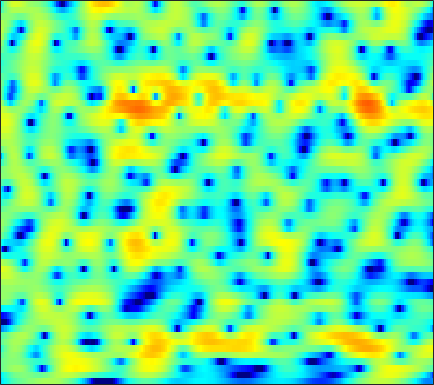

The data file committed next to this chart (first rows):
-6.6449, -5.754, -4.7329, -3.8688, -3.3041, -2.6538, -2.1177, -1.7522, -1.3228, -0.95212, -0.60902, -0.36962, -0.071731, 0.20819, 0.40565, 0.6574, 0.88826, 1.0482, 1.238, 1.3977, 1.5171, 1.5871, 1.6367, 1.6341
-5.897, -4.877, -3.687, -2.683, -2.044, -1.345, -0.8027, -0.4908, -0.1921, -0.0196, 0.04076, 0.02131, -0.08488, -0.2629, -0.4301, -0.6662, -0.8818, -0.9917, -1.034, -0.9205, -0.6441, -0.3431, 0.143, 0.6763
-1.095, -0.643, -0.09076, 0.3798, 0.6735, 0.9807, 1.173, 1.235, 1.201, 1.024, 0.6813, 0.3081, -0.3707, -1.299, -2.205, -3.769, -5.918, -8.115, -12.32, -16.77, -12.72, -8.93, -5.255, -2.629
-0.8902, -0.5833, -0.2191, 0.06354, 0.2125, 0.3187, 0.3123, 0.2275, 0.0187, -0.2895, -0.6955, -1.052, -1.583, -2.141, -2.553, -3.049, -3.424, -3.606, -3.655, -3.444, -2.97, -2.449, -1.588, -0.6326
-1.892, -1.243, -0.4815, 0.1086, 0.4099, 0.6363, 0.6382, 0.4923, 0.08777, -0.5636, -1.488, -2.374, -3.843, -5.656, -7.199, -9.164, -9.98, -9.324, -7.436, -5.33, -3.466, -2.237, -0.7995, 0.4396
-3.734, -2.372, -1.008, -0.01821, 0.5033, 0.9632, 1.178, 1.173, 0.9187, 0.3933, -0.4201, -1.22, -2.499, -4, -5.163, -6.456, -6.98, -6.675, -5.591, -4.168, -2.719, -1.702, -0.4757, 0.6058
-1.433, -0.8423, -0.1228, 0.4956, 0.8754, 1.28, 1.545, 1.645, 1.628, 1.441, 1.077, 0.701, 0.07582, -0.6544, -1.241, -2.034, -2.819, -3.348, -3.933, -4.211, -4.032, -3.573, -2.613, -1.463
-2.252, -1.833, -1.191, -0.4966, 0.01673, 0.6438, 1.159, 1.457, 1.753, 1.921, 1.934, 1.827, 1.5, 0.9257, 0.3137, -0.7813, -2.3, -3.831, -6.771, -11.71, -19.09, -13.72, -7.301, -3.582
-10.37, -9.619, -8.42, -7.05, -5.959, -4.533, -3.226, -2.36, -1.358, -0.5468, 0.06745, 0.4011, 0.6787, 0.7796, 0.7349, 0.5328, 0.2082, -0.08063, -0.4558, -0.7118, -0.7064, -0.4925, 0.03273, 0.7307
-24.97, -26.59, -23.12, -17.46, -14.19, -10.87, -8.304, -6.698, -4.91, -3.472, -2.332, -1.627, -0.8457, -0.196, 0.1965, 0.6236, 0.9463, 1.137, 1.354, 1.554, 1.752, 1.901, 2.098, 2.298
-15.93, -15.71, -14.86, -13.26, -11.79, -9.879, -8.217, -7.115, -5.796, -4.623, -3.535, -2.753, -1.762, -0.8353, -0.1994, 0.5593, 1.192, 1.586, 2, 2.302, 2.496, 2.573, 2.611, 2.589
-5.673, -5.605, -5.46, -5.392, -5.408, -5.52, -5.746, -6.024, -6.464, -6.625, -6.005, -4.971, -3.202, -1.438, -0.2669, 1.05, 2.068, 2.639, 3.151, 3.385, 3.359, 3.193, 2.794, 2.214
0.4131, 0.3694, 0.1877, -0.1741, -0.6261, -1.562, -2.983, -4.536, -7.646, -12.51, -13.29, -8.776, -4.211, -1.148, 0.5215, 2.159, 3.272, 3.824, 4.221, 4.248, 3.905, 3.383, 2.277, 0.5785
0.7462, 0.8319, 0.8045, 0.6433, 0.4377, 0.03785, -0.4859, -0.8912, -1.35, -1.625, -1.549, -1.212, -0.5219, 0.2502, 0.8128, 1.463, 1.932, 2.138, 2.21, 2.054, 1.651, 1.179, 0.3258, -0.7445
0.5149, 0.7278, 0.895, 0.9476, 0.9283, 0.8498, 0.7282, 0.6249, 0.5042, 0.4316, 0.4328, 0.4732, 0.5758, 0.7075, 0.8018, 0.8865, 0.8971, 0.8405, 0.6612, 0.3551, -0.06393, -0.4432, -0.997, -1.569
1.341, 1.556, 1.738, 1.799, 1.775, 1.686, 1.553, 1.431, 1.259, 1.117, 1.008, 0.9403, 0.8806, 0.851, 0.824, 0.7484, 0.6039, 0.4346, 0.09915, -0.3822, -1.013, -1.572, -2.41, -3.295
2.934, 3.019, 3.003, 2.862, 2.68, 2.333, 1.902, 1.546, 1.065, 0.6221, 0.2929, 0.1686, 0.1619, 0.2883, 0.4316, 0.6201, 0.7081, 0.6631, 0.4099, -0.1121, -0.9785, -1.899, -3.588, -5.933
4.054, 3.918, 3.599, 3.149, 2.714, 1.949, 0.9532, 0.05421, -1.388, -3.078, -4.607, -5.098, -4.468, -2.934, -1.723, -0.3309, 0.6808, 1.172, 1.484, 1.413, 0.9388, 0.3098, -0.9064, -2.548
2.102, 1.714, 1.186, 0.5997, 0.1094, -0.65, -1.68, -2.728, -4.634, -7.429, -11.78, -14.7, -11.07, -6.438, -3.93, -1.521, 0.1495, 1.05, 1.863, 2.297, 2.424, 2.346, 2.057, 1.623
-3.098, -4.043, -4.768, -4.91, -4.78, -4.506, -4.347, -4.382, -4.529, -4.696, -4.761, -4.519, -3.785, -2.702, -1.752, -0.4881, 0.6333, 1.353, 2.129, 2.667, 2.988, 3.093, 3.062, 2.869
-10.55, -17.36, -23.98, -13.16, -10, -7.725, -6.426, -5.754, -5.12, -4.572, -3.877, -3.298, -2.431, -1.419, -0.6207, 0.4118, 1.41, 2.079, 2.837, 3.424, 3.802, 3.938, 3.918, 3.658
-4.009, -5.332, -6.426, -6.891, -6.931, -7.054, -7.417, -7.724, -8.026, -7.91, -7.014, -6.058, -4.592, -3.011, -1.854, -0.4047, 0.9352, 1.836, 2.868, 3.695, 4.277, 4.536, 4.636, 4.413
-0.4224, -1.294, -2.52, -3.874, -5.103, -7.078, -9.803, -12.77, -19.14, -27.5, -17.43, -13.7, -10.29, -7.778, -6.125, -3.99, -2.003, -0.6436, 0.9525, 2.241, 3.223, 3.763, 4.202, 4.331
0.644, 0.008232, -1.036, -2.272, -3.401, -5.168, -7.241, -8.968, -11.22, -12.96, -14.01, -14.72, -15.86, -16.05, -14.02, -9.881, -6.197, -3.951, -1.562, 0.2853, 1.68, 2.474, 3.242, 3.724
1.004, 0.6703, 0.06692, -0.6669, -1.307, -2.316, -3.423, -4.348, -5.671, -7.089, -8.778, -10.16, -12.36, -13.38, -12.16, -8.89, -5.827, -3.921, -1.86, -0.2686, 0.966, 1.687, 2.436, 2.975
0.3024, 0.2994, 0.2377, 0.05373, -0.1319, -0.47, -0.8887, -1.249, -1.78, -2.336, -2.869, -3.224, -3.526, -3.52, -3.293, -2.717, -1.982, -1.405, -0.6812, -0.06583, 0.4458, 0.7621, 1.129, 1.456
-1.514, -1.056, -0.5355, -0.1333, 0.09493, 0.352, 0.516, 0.6104, 0.6775, 0.6944, 0.6734, 0.6289, 0.6003, 0.5377, 0.5043, 0.4214, 0.2895, 0.1375, -0.17, -0.5764, -1.077, -1.433, -1.758, -1.753
-3.731, -2.948, -2.167, -1.426, -0.8693, -0.1079, 0.6571, 1.182, 1.796, 2.276, 2.605, 2.766, 2.825, 2.736, 2.554, 2.153, 1.545, 0.9188, -0.2024, -1.759, -3.943, -6.178, -10.06, -12.01
-5.605, -6.008, -6.567, -6.355, -5.325, -3.385, -1.377, -0.09017, 1.296, 2.325, 3.001, 3.332, 3.491, 3.423, 3.198, 2.708, 1.966, 1.248, 0.05892, -1.447, -3.284, -4.881, -6.89, -7.547
-5.968, -8.247, -13.39, -18.6, -12.28, -6.42, -2.892, -1.028, 0.7592, 1.964, 2.73, 3.045, 3.182, 3.011, 2.707, 2.084, 1.251, 0.5321, -0.4752, -1.442, -2.214, -2.569, -2.688, -2.356
-1.71, -2.28, -2.773, -2.766, -2.296, -1.284, -0.08191, 0.7453, 1.686, 2.33, 2.714, 2.785, 2.659, 2.204, 1.67, 0.6474, -0.6923, -1.925, -3.799, -5.597, -6.544, -6.287, -5.003, -3.367
0.4292, 0.4173, 0.4904, 0.7065, 0.9321, 1.317, 1.715, 1.989, 2.258, 2.405, 2.354, 2.208, 1.801, 1.173, 0.5076, -0.6638, -2.315, -3.985, -7.154, -12.33, -19.77, -14.57, -8.434, -4.93
-0.1849, 0.09843, 0.5259, 1.005, 1.319, 1.687, 1.905, 1.989, 1.94, 1.765, 1.423, 1.13, 0.6172, 0.08448, -0.3654, -0.9889, -1.736, -2.341, -3.192, -3.864, -4.069, -3.794, -2.991, -1.974
-3.504, -2.378, -0.8651, 0.3651, 1.056, 1.647, 1.886, 1.836, 1.492, 0.8339, -0.03379, -0.7833, -1.656, -2.194, -2.25, -1.97, -1.462, -1.069, -0.5953, -0.1918, 0.1845, 0.4481, 0.7641, 1.011
-8.545, -4.619, -1.429, 0.5008, 1.429, 2.096, 2.247, 2.006, 1.241, -0.15, -2.306, -4.656, -9.269, -13.63, -10.54, -5.824, -2.729, -1.138, 0.4087, 1.477, 2.204, 2.562, 2.833, 2.842
-1.204, -0.4725, 0.5225, 1.358, 1.775, 2.04, 1.92, 1.587, 0.7841, -0.4284, -2.077, -3.569, -5.538, -6.525, -5.976, -4.216, -2.32, -1.095, 0.2049, 1.185, 1.855, 2.181, 2.376, 2.3
1.402, 1.545, 1.75, 1.874, 1.888, 1.768, 1.452, 1.103, 0.4782, -0.2703, -1.07, -1.658, -2.24, -2.536, -2.506, -2.182, -1.629, -1.134, -0.4663, 0.1224, 0.5846, 0.8246, 0.9654, 0.91
2.607, 2.648, 2.634, 2.506, 2.335, 1.976, 1.496, 1.037, 0.3287, -0.4631, -1.292, -1.844, -2.502, -2.882, -2.982, -2.826, -2.434, -2.034, -1.431, -0.8525, -0.3582, -0.082, 0.1571, 0.2145
3.593, 3.637, 3.557, 3.342, 3.074, 2.569, 1.887, 1.238, 0.1981, -1.069, -2.535, -3.735, -5.317, -6.487, -6.756, -6.197, -5, -4.01, -2.795, -1.757, -0.9432, -0.4781, -0.03917, 0.1723
4.146, 4.232, 4.161, 3.94, 3.645, 3.106, 2.336, 1.599, 0.3666, -1.291, -3.479, -5.775, -10.17, -19.47, -27.38, -13.05, -8.153, -5.943, -3.874, -2.378, -1.272, -0.6287, -0.03012, 0.3114
3.878, 3.914, 3.811, 3.541, 3.257, 2.806, 2.238, 1.736, 0.8801, -0.2394, -1.649, -2.859, -4.617, -6.012, -6.56, -6.374, -5.57, -4.915, -3.94, -2.953, -1.938, -1.188, -0.3758, 0.2143
3.204, 2.818, 2.174, 1.472, 1.092, 0.7863, 0.7735, 0.8296, 0.8383, 0.7554, 0.4289, 0.06122, -0.5459, -1.355, -2.035, -3.098, -4.439, -5.533, -6.814, -6.631, -4.752, -3.081, -1.076, 0.3382
1.632, 0.1351, -2.518, -5.612, -7.329, -6.799, -4.435, -2.789, -1.019, 0.2094, 0.9853, 1.241, 1.247, 0.8197, 0.2081, -1.156, -3.337, -5.796, -10.86, -12.2, -6.595, -3.515, -0.7321, 1.095
-0.4459, -2.52, -6.065, -10.37, -13.06, -12.29, -8.917, -6.521, -3.905, -1.867, -0.2981, 0.5425, 1.227, 1.512, 1.445, 1.027, 0.3746, -0.1847, -0.7952, -0.957, -0.6148, -0.1648, 0.5289, 1.152
-0.5794, -2.309, -5.013, -7.995, -10.34, -12.66, -11.74, -9.248, -5.725, -2.857, -0.71, 0.5595, 1.774, 2.54, 2.852, 3.011, 2.891, 2.686, 2.316, 1.849, 1.319, 0.8819, 0.2633, -0.3466
-0.2571, -1.491, -3.498, -6.039, -8.427, -11.56, -10.71, -7.803, -4.247, -1.544, 0.5079, 1.714, 2.903, 3.688, 4.066, 4.292, 4.218, 3.976, 3.411, 2.541, 1.309, 0.0882, -2.071, -5.065
-1.383, -1.652, -2.096, -2.609, -2.906, -2.976, -2.575, -1.964, -0.888, 0.2942, 1.405, 2.113, 2.898, 3.442, 3.693, 3.8, 3.664, 3.383, 2.752, 1.809, 0.5032, -0.7583, -2.91, -5.637
-3.268, -2.758, -2.281, -1.925, -1.668, -1.283, -0.8111, -0.4016, 0.2154, 0.8759, 1.513, 1.936, 2.418, 2.77, 2.913, 2.949, 2.792, 2.546, 2.035, 1.325, 0.4284, -0.3366, -1.456, -2.539
-3.959, -3.253, -2.576, -2.027, -1.666, -1.212, -0.7238, -0.3377, 0.2131, 0.7799, 1.321, 1.689, 2.102, 2.413, 2.547, 2.599, 2.479, 2.284, 1.878, 1.326, 0.6539, 0.09628, -0.6703, -1.415
-2.743, -2.558, -2.406, -2.305, -2.203, -1.968, -1.565, -1.135, -0.4621, 0.2584, 0.9744, 1.485, 2.048, 2.474, 2.702, 2.845, 2.799, 2.63, 2.244, 1.671, 0.9341, 0.2894, -0.6133, -1.52
-0.8027, -1.445, -2.474, -3.646, -4.416, -4.859, -4.394, -3.559, -2.169, -0.7692, 0.496, 1.327, 2.269, 2.99, 3.389, 3.706, 3.78, 3.656, 3.242, 2.524, 1.485, 0.4905, -1.133, -3.007
0.9921, -0.409, -2.957, -6.741, -11.29, -23.75, -13.32, -8.624, -4.954, -2.5, -0.6086, 0.5694, 1.94, 3.066, 3.714, 4.332, 4.63, 4.638, 4.312, 3.586, 2.388, 1.127, -1.229, -4.709
2.126, 0.848, -1.192, -3.558, -5.344, -7.071, -7.536, -7.264, -6.58, -5.537, -3.993, -2.591, -0.6532, 1.09, 2.171, 3.265, 3.944, 4.188, 4.172, 3.767, 2.975, 2.125, 0.6724, -1.049
2.55, 1.71, 0.4349, -0.9777, -2.123, -3.804, -5.776, -7.745, -11.72, -18.44, -13.68, -8.579, -4.169, -1.259, 0.322, 1.832, 2.811, 3.247, 3.506, 3.425, 3.063, 2.633, 1.917, 1.092
1.937, 1.525, 0.8713, 0.08161, -0.6261, -1.771, -3.162, -4.369, -6.036, -7.008, -6.263, -4.804, -2.686, -0.8418, 0.2698, 1.398, 2.159, 2.519, 2.739, 2.701, 2.441, 2.131, 1.599, 0.9681
0.2321, 0.3723, 0.5099, 0.5063, 0.4151, 0.1861, -0.1447, -0.4048, -0.6868, -0.7672, -0.6017, -0.3005, 0.2277, 0.785, 1.178, 1.594, 1.862, 1.949, 1.897, 1.667, 1.256, 0.8431, 0.1592, -0.6221
-2.677, -1.521, -0.2295, 0.7249, 1.232, 1.676, 1.902, 1.967, 1.97, 1.907, 1.838, 1.784, 1.739, 1.712, 1.685, 1.632, 1.519, 1.366, 1.054, 0.5747, -0.088, -0.7198, -1.76, -2.999
-4.895, -2.322, 0.0396, 1.63, 2.452, 3.154, 3.51, 3.581, 3.459, 3.126, 2.652, 2.226, 1.646, 1.145, 0.8473, 0.5768, 0.3741, 0.206, -0.1274, -0.6849, -1.519, -2.349, -3.728, -5.49
